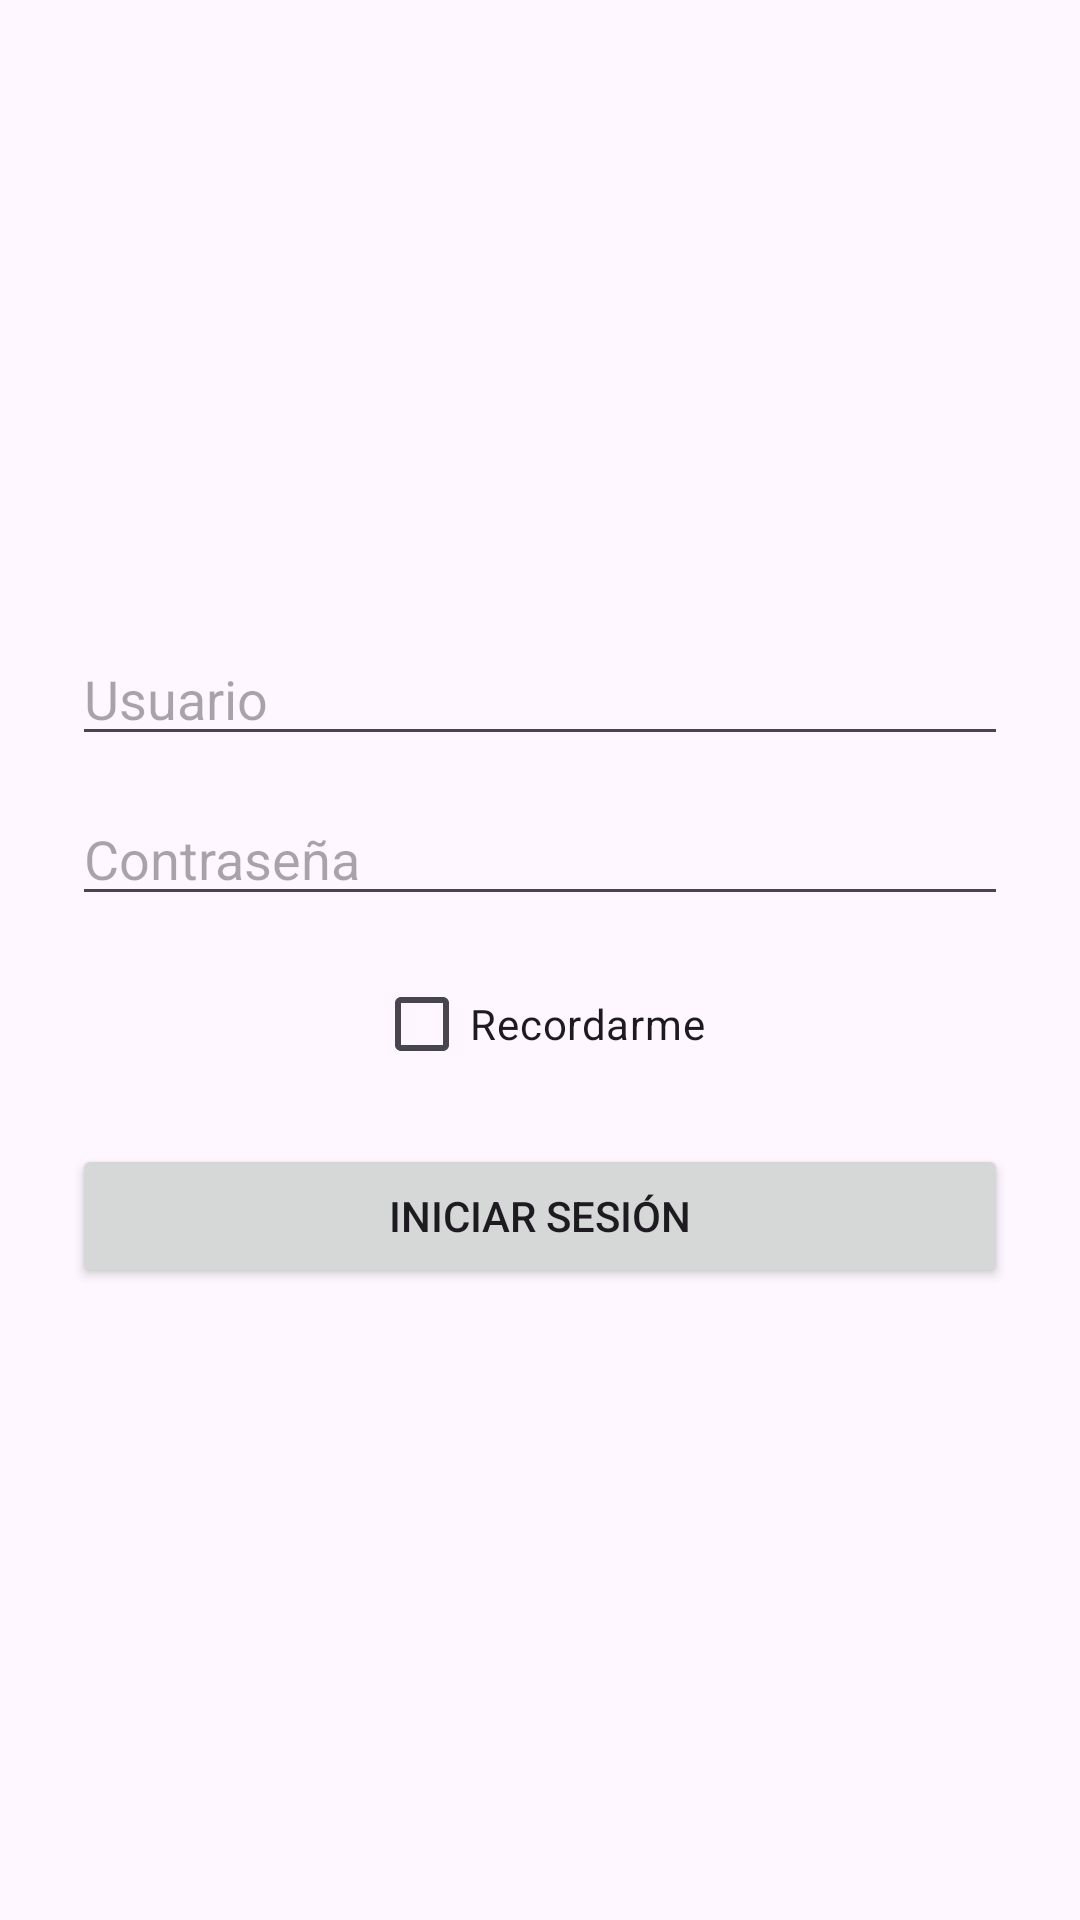

This screen was rendered from an Android layout file. Write that file and the resources it references.
<!-- AndroidManifest.xml: application theme Theme.LoginPrefsApp -->
<!-- res/layout/activity_main.xml -->
<?xml version="1.0" encoding="utf-8"?>
<LinearLayout xmlns:android="http://schemas.android.com/apk/res/android"
    android:orientation="vertical"
    android:padding="24dp"
    android:gravity="center"
    android:layout_width="match_parent"
    android:layout_height="match_parent">

    <EditText
        android:id="@+id/etUsuario"
        android:hint="Usuario"
        android:layout_width="match_parent"
        android:layout_height="wrap_content"
        android:inputType="textPersonName" />

    <EditText
        android:id="@+id/etContrasena"
        android:hint="Contraseña"
        android:layout_width="match_parent"
        android:layout_height="wrap_content"
        android:inputType="textPassword"
        android:layout_marginTop="12dp"/>

    <CheckBox
        android:id="@+id/chkRecordarme"
        android:text="Recordarme"
        android:layout_width="wrap_content"
        android:layout_height="wrap_content"
        android:layout_marginTop="12dp" />

    <Button
        android:id="@+id/btnLogin"
        android:text="Iniciar sesión"
        android:layout_width="match_parent"
        android:layout_height="wrap_content"
        android:layout_marginTop="16dp" />

</LinearLayout>
<!-- resources referenced by this layout -->
<resources>
  <style name="Theme.LoginPrefsApp" parent="Base.Theme.LoginPrefsApp" />
  <style name="Base.Theme.LoginPrefsApp" parent="Theme.Material3.DayNight.NoActionBar">
          
          
      </style>
</resources>
